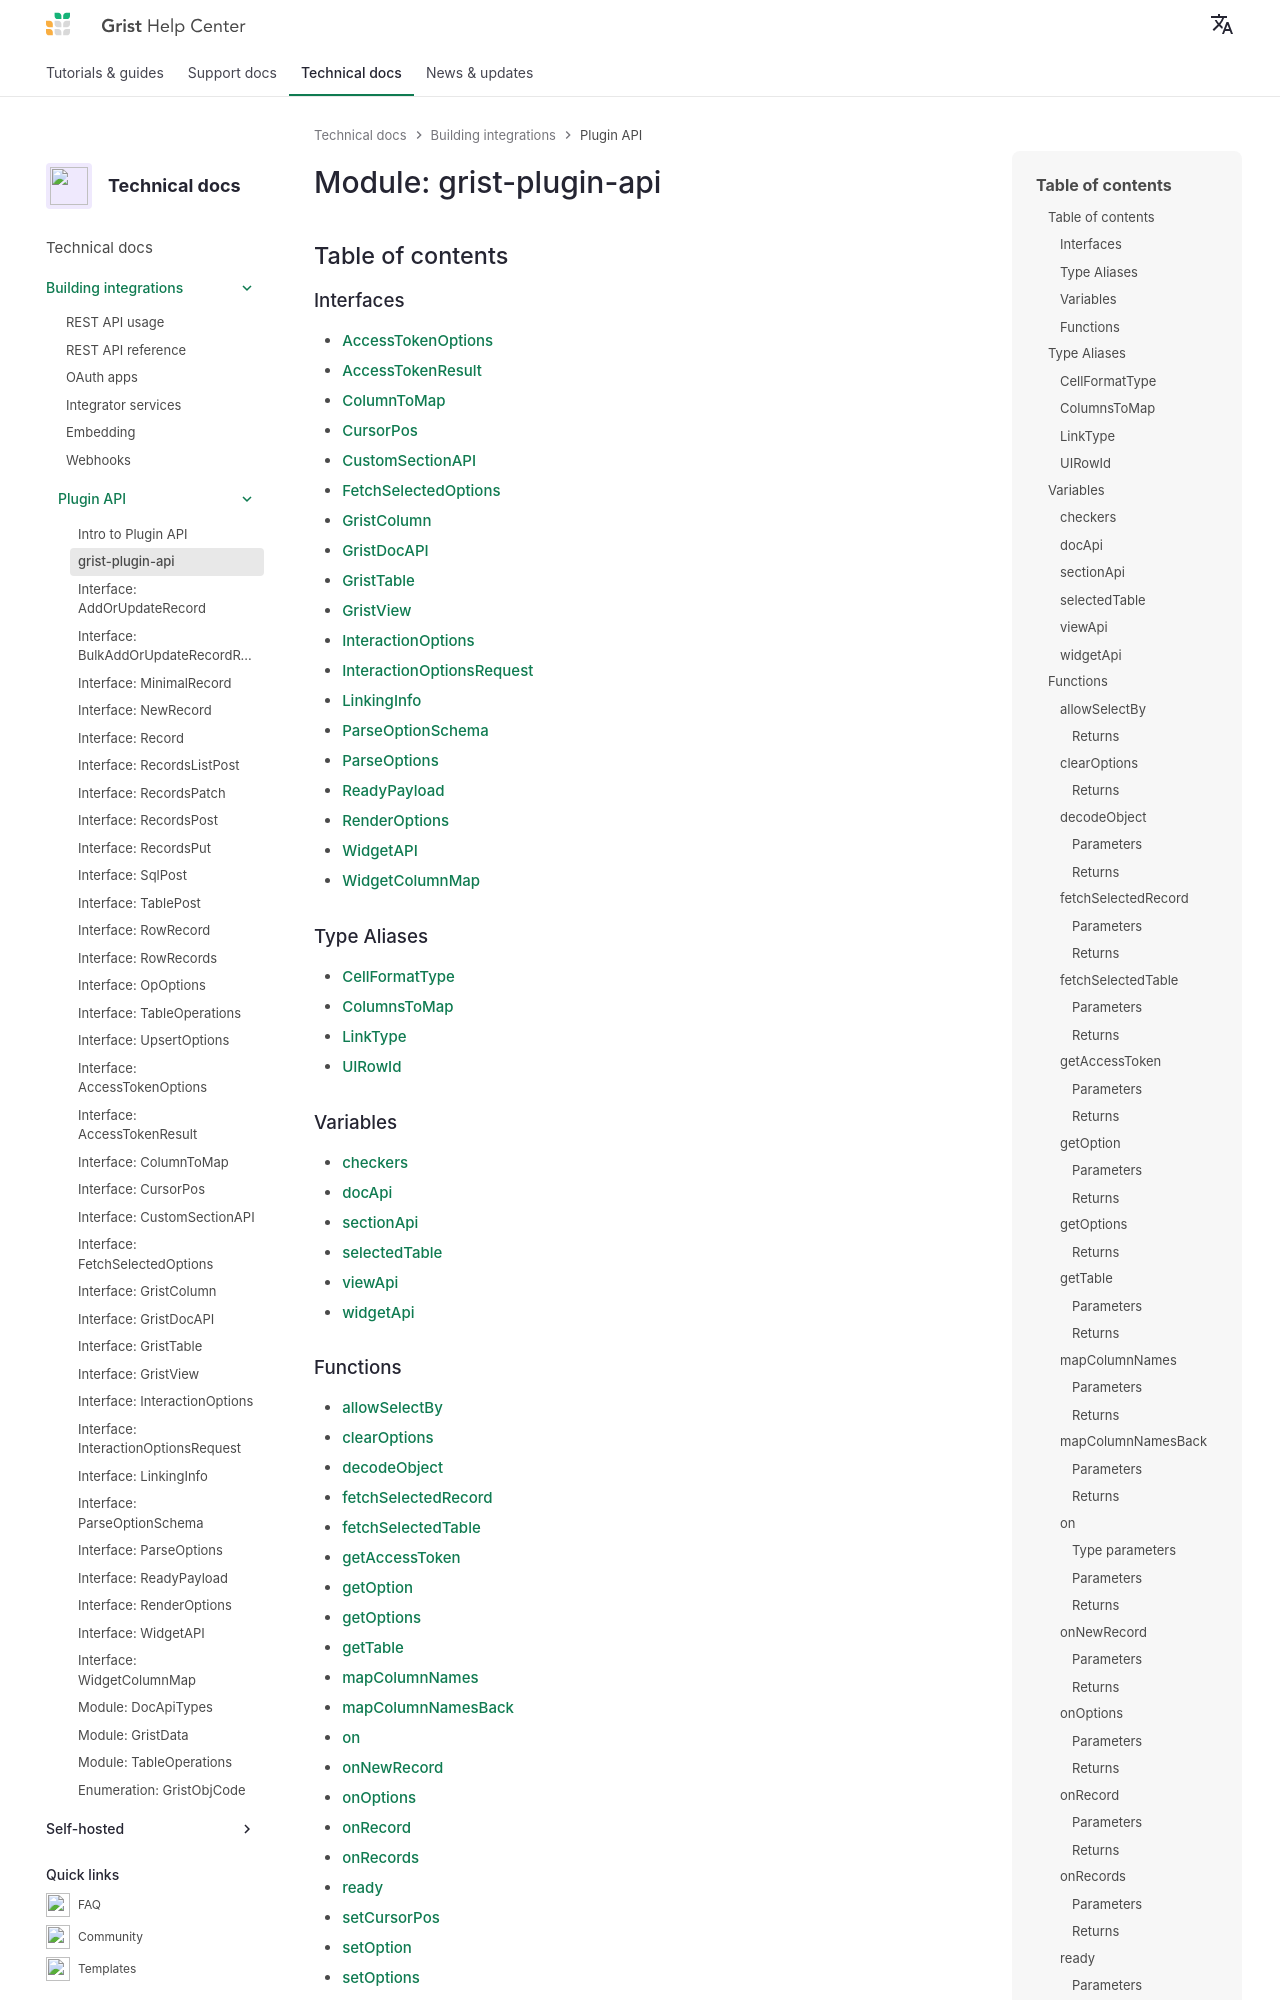

repository: gristlabs/grist-help · page: code/modules/grist_plugin_api/index.html · generator: mkdocs

# Module: grist-plugin-api

## Table of contents

### Interfaces

- [AccessTokenOptions](../interfaces/grist_plugin_api.AccessTokenOptions.md)
- [AccessTokenResult](../interfaces/grist_plugin_api.AccessTokenResult.md)
- [ColumnToMap](../interfaces/grist_plugin_api.ColumnToMap.md)
- [CursorPos](../interfaces/grist_plugin_api.CursorPos.md)
- [CustomSectionAPI](../interfaces/grist_plugin_api.CustomSectionAPI.md)
- [FetchSelectedOptions](../interfaces/grist_plugin_api.FetchSelectedOptions.md)
- [GristColumn](../interfaces/grist_plugin_api.GristColumn.md)
- [GristDocAPI](../interfaces/grist_plugin_api.GristDocAPI.md)
- [GristTable](../interfaces/grist_plugin_api.GristTable.md)
- [GristView](../interfaces/grist_plugin_api.GristView.md)
- [InteractionOptions](../interfaces/grist_plugin_api.InteractionOptions.md)
- [InteractionOptionsRequest](../interfaces/grist_plugin_api.InteractionOptionsRequest.md)
- [ParseOptionSchema](../interfaces/grist_plugin_api.ParseOptionSchema.md)
- [ParseOptions](../interfaces/grist_plugin_api.ParseOptions.md)
- [ReadyPayload](../interfaces/grist_plugin_api.ReadyPayload.md)
- [RenderOptions](../interfaces/grist_plugin_api.RenderOptions.md)
- [WidgetAPI](../interfaces/grist_plugin_api.WidgetAPI.md)
- [WidgetColumnMap](../interfaces/grist_plugin_api.WidgetColumnMap.md)

### Type Aliases

- [ColumnsToMap](grist_plugin_api.md#columnstomap)
- [UIRowId](grist_plugin_api.md#uirowid)

### Variables

- [checkers](grist_plugin_api.md#checkers)
- [docApi](grist_plugin_api.md#docapi)
- [sectionApi](grist_plugin_api.md#sectionapi)
- [selectedTable](grist_plugin_api.md#selectedtable)
- [viewApi](grist_plugin_api.md#viewapi)
- [widgetApi](grist_plugin_api.md#widgetapi)
